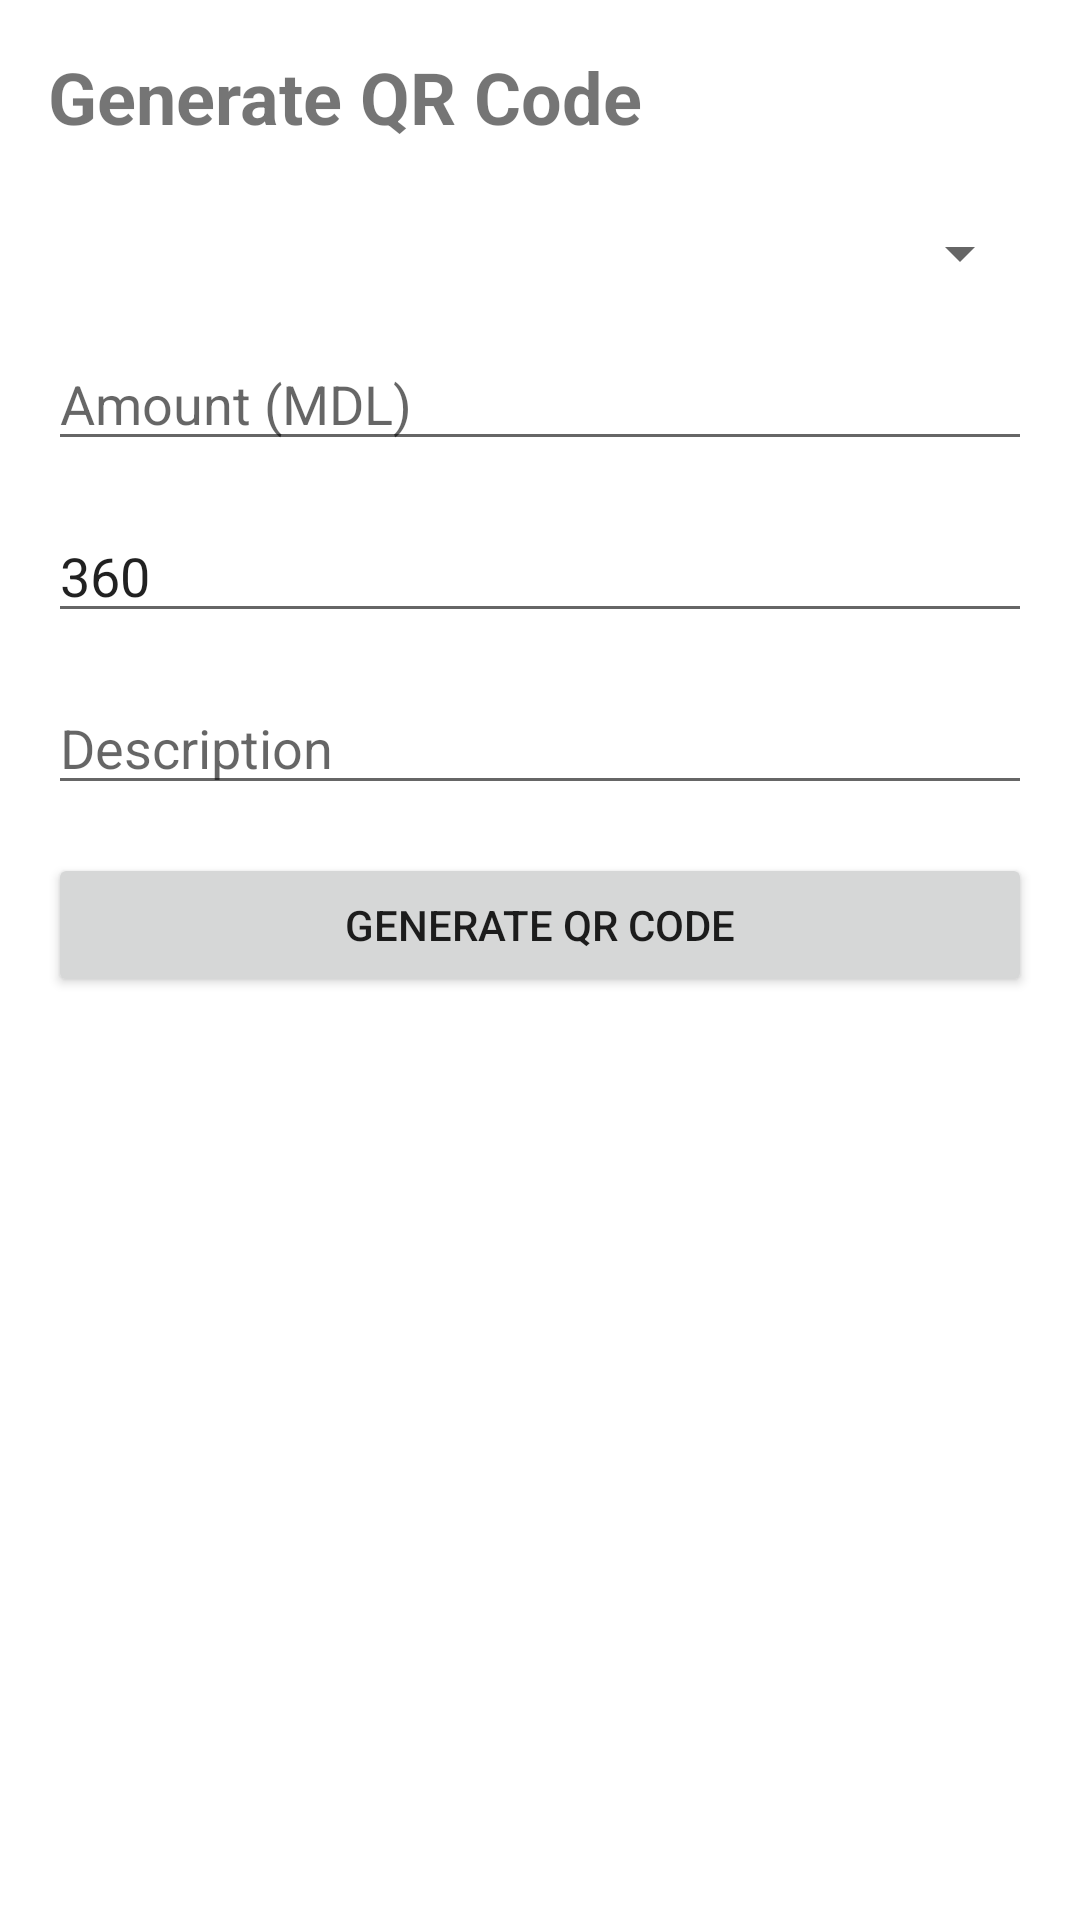

Reconstruct the res/layout file that produces this screen, plus the resources it refers to.
<!-- AndroidManifest.xml: application theme Theme.MIAMerchant -->
<!-- res/layout/fragment_generate_qr.xml -->
<?xml version="1.0" encoding="utf-8"?>
<ScrollView xmlns:android="http://schemas.android.com/apk/res/android"
    android:layout_width="match_parent"
    android:layout_height="match_parent"
    android:padding="16dp">

    <LinearLayout
        android:layout_width="match_parent"
        android:layout_height="wrap_content"
        android:orientation="vertical">

        <TextView
            android:layout_width="match_parent"
            android:layout_height="wrap_content"
            android:text="Generate QR Code"
            android:textSize="24sp"
            android:textStyle="bold"
            android:layout_marginBottom="24dp" />

        <Spinner
            android:id="@+id/spinner_qr_type"
            android:layout_width="match_parent"
            android:layout_height="wrap_content"
            android:layout_marginBottom="16dp" />

        <EditText
            android:id="@+id/et_amount"
            android:layout_width="match_parent"
            android:layout_height="wrap_content"
            android:hint="@string/amount"
            android:inputType="numberDecimal"
            android:layout_marginBottom="16dp" />

        <EditText
            android:id="@+id/et_amount_min"
            android:layout_width="match_parent"
            android:layout_height="wrap_content"
            android:hint="@string/amount_min"
            android:inputType="numberDecimal"
            android:visibility="gone"
            android:layout_marginBottom="16dp" />

        <EditText
            android:id="@+id/et_amount_max"
            android:layout_width="match_parent"
            android:layout_height="wrap_content"
            android:hint="@string/amount_max"
            android:inputType="numberDecimal"
            android:visibility="gone"
            android:layout_marginBottom="16dp" />

        <EditText
            android:id="@+id/et_ttl"
            android:layout_width="match_parent"
            android:layout_height="wrap_content"
            android:hint="@string/ttl"
            android:inputType="number"
            android:text="360"
            android:layout_marginBottom="16dp" />

        <EditText
            android:id="@+id/et_description"
            android:layout_width="match_parent"
            android:layout_height="wrap_content"
            android:hint="@string/description"
            android:inputType="text"
            android:layout_marginBottom="16dp" />

        <Button
            android:id="@+id/btn_generate_qr"
            android:layout_width="match_parent"
            android:layout_height="wrap_content"
            android:text="@string/generate_qr"
            android:layout_marginBottom="16dp" />

        <ProgressBar
            android:id="@+id/progress_bar"
            android:layout_width="wrap_content"
            android:layout_height="wrap_content"
            android:layout_gravity="center"
            android:visibility="gone" />

        <ImageView
            android:id="@+id/iv_qr_code"
            android:layout_width="300dp"
            android:layout_height="300dp"
            android:layout_gravity="center"
            android:visibility="gone"
            android:contentDescription="QR Code" />

        <TextView
            android:id="@+id/tv_qr_status"
            android:layout_width="match_parent"
            android:layout_height="wrap_content"
            android:textAlignment="center"
            android:visibility="gone"
            android:layout_marginTop="16dp" />

    </LinearLayout>
</ScrollView>
<!-- resources referenced by this layout -->
<resources>
  <string name="amount">Amount (MDL)</string>
  <string name="amount_max">Maximum Amount</string>
  <string name="amount_min">Minimum Amount</string>
  <string name="description">Description</string>
  <string name="generate_qr">Generate QR Code</string>
  <string name="ttl">TTL (minutes)</string>
  <style name="Theme.MIAMerchant" parent="Theme.MaterialComponents.DayNight.DarkActionBar">
          <item name="colorPrimary">@color/vb_blue</item>
          <item name="colorPrimaryVariant">@color/vb_blue_dark</item>
          <item name="colorOnPrimary">@color/white</item>
          <item name="colorSecondary">@color/vb_green</item>
          <item name="colorSecondaryVariant">@color/teal_700</item>
          <item name="colorOnSecondary">@color/black</item>
          <item name="android:statusBarColor">@color/vb_blue</item>
      </style>
  <color name="vb_blue">#007bff</color>
  <color name="vb_blue_dark">#0069d9</color>
  <color name="white">#FFFFFFFF</color>
  <color name="vb_green">#2dce89</color>
  <color name="teal_700">#FF018786</color>
  <color name="black">#FF000000</color>
</resources>
